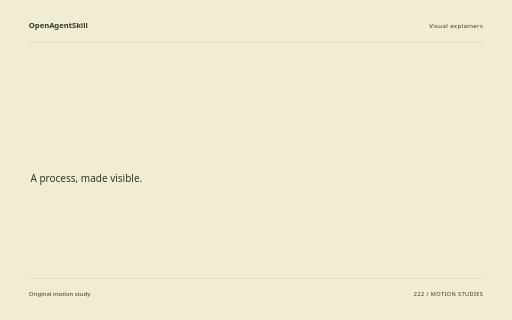
t = 0.00 s
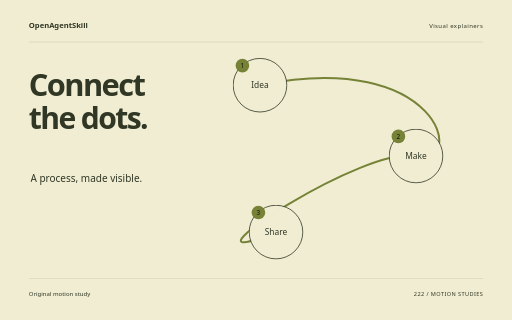
t = 1.88 s
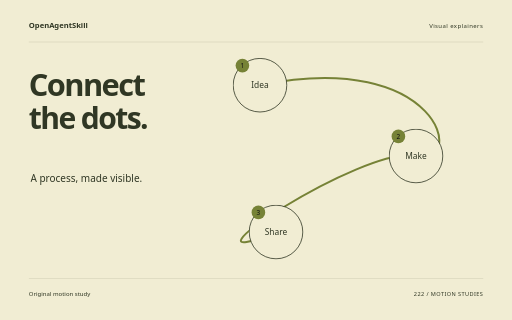
t = 3.62 s
t = 5.40 s: frame unchanged from t = 3.62 s, image omitted
t = 6.14 s: frame unchanged from t = 3.62 s, image omitted
t = 9.00 s: frame unchanged from t = 3.62 s, image omitted

The animated SVG that drew these frames (rendered in a browser with its animation timeline set to each time). Animation: 10 CSS @keyframes rules; one cycle of 9.00 s.

<svg xmlns="http://www.w3.org/2000/svg" width="1280" height="800" viewBox="0 0 1280 800" role="img" aria-labelledby="title"><title id="title">Connect the dots. — original Visual explainers sample</title><style>text{font-family:system-ui,sans-serif}g{transform-box:fill-box;transform-origin:center}.rise{animation:rise 8s cubic-bezier(.2,.7,.2,1) 1 both}.float{animation:float 8s ease-in-out 1 both}.spin{animation:spin 8s ease-in-out 1 both}.turn{animation:turn 8s cubic-bezier(.2,.7,.2,1) 1 both}.orbit{animation:orbit 8s ease-in-out 1 both}.grow{transform-origin:center bottom;animation:grow 8s ease 1 both}.draw{animation:draw 8s ease 1 both}.bounce{animation:bounce 8s ease-in-out 1 both}.nod{animation:nod 8s ease-in-out 1 both}.wave{animation:wave 8s ease-in-out 1 both}@keyframes rise{0%{opacity:0;transform:translateY(38px)}13%,87%{opacity:1;transform:translateY(0)}100%{opacity:1;transform:translateY(0)}}@keyframes float{0%{opacity:0;transform:translateY(30px)}5%{opacity:1;transform:translateY(0)}55%{transform:translateY(-18px)}100%{opacity:1;transform:translateY(0)}}@keyframes spin{0%{transform:rotate(-24deg) scale(.8);opacity:0}16%{opacity:1}100%{transform:rotate(80deg) scale(1);opacity:1}}@keyframes turn{0%{transform:rotate(-95deg) scale(.2);opacity:0}23%{transform:rotate(10deg) scale(1.05);opacity:1}45%{transform:rotate(0) scale(1)}75%{transform:rotate(90deg)}100%{transform:rotate(180deg);opacity:1}}@keyframes orbit{0%{opacity:0;transform:scale(.25) rotate(-30deg)}25%{opacity:1;transform:scale(1) rotate(0)}100%{transform:scale(1) rotate(26deg);opacity:1}}@keyframes grow{0%{transform:scaleY(0)}28%,100%{transform:scaleY(1)}}@keyframes draw{0%{stroke-dashoffset:1600}55%,100%{stroke-dashoffset:0}}@keyframes bounce{0%,30%,100%{transform:translateY(0)}42%{transform:translateY(10px) scaleY(.96)}57%{transform:translateY(-42px)}73%{transform:translateY(0)}}@keyframes nod{0%,35%,100%{transform:rotate(0)}48%{transform:rotate(-10deg)}65%{transform:rotate(6deg)}}@keyframes wave{0%{transform:scaleY(.12);opacity:0}16%{opacity:1;transform:scaleY(.7)}32%{transform:scaleY(1)}48%{transform:scaleY(.3)}64%{transform:scaleY(.9)}80%{transform:scaleY(.4)}100%{transform:scaleY(.75);opacity:1}}@media(prefers-reduced-motion:reduce){*{animation:none!important}}</style><rect width="1280" height="800" fill="#F1EDD3"/><text x="72" y="70" font-size="19.00" fill="#303724" font-weight="600">OpenAgentSkill</text><text x="1208" y="70" font-size="15.00" fill="#303724" text-anchor="end" letter-spacing="1">Visual explainers</text><path d="M72 105L1208 105" fill="none" stroke="#303724" stroke-opacity=".24" /><g class="rise" style="animation-delay:0s"><text x="72" y="240" font-size="77.00" fill="#303724" font-weight="600" letter-spacing="-4">Connect</text></g><g class="rise" style="animation-delay:0.18s"><text x="72" y="322.39" font-size="75.21" fill="#303724" font-weight="600" letter-spacing="-4">the dots.</text></g><text x="76" y="455" font-size="25.00" fill="#303724" >A process, made visible.</text><path class="draw" d="M650 213C1100 120 1170 420 1040 390S400 700 690 580" fill="none" stroke="#768236" stroke-width="5" stroke-dasharray="1600"/><g class="rise" style="animation-delay:0s"><g><circle cx="650" cy="213" r="67" fill="#F1EDD3" stroke="#303724" stroke-width="2"/><text x="650" y="221" font-size="21.00" fill="#303724" text-anchor="middle">Idea</text><circle cx="606" cy="164" r="17" fill="#768236" /><text x="606" y="170" font-size="16.00" fill="#303724" text-anchor="middle" style="fill:#111111">1</text></g></g><g class="rise" style="animation-delay:0.5s"><g><circle cx="1040" cy="390" r="67" fill="#F1EDD3" stroke="#303724" stroke-width="2"/><text x="1040" y="398" font-size="21.00" fill="#303724" text-anchor="middle">Make</text><circle cx="996" cy="341" r="17" fill="#768236" /><text x="996" y="347" font-size="16.00" fill="#303724" text-anchor="middle" style="fill:#111111">2</text></g></g><g class="rise" style="animation-delay:1s"><g><circle cx="690" cy="580" r="67" fill="#F1EDD3" stroke="#303724" stroke-width="2"/><text x="690" y="588" font-size="21.00" fill="#303724" text-anchor="middle">Share</text><circle cx="646" cy="531" r="17" fill="#768236" /><text x="646" y="537" font-size="16.00" fill="#303724" text-anchor="middle" style="fill:#111111">3</text></g></g><path d="M72 696L1208 696" fill="none" stroke="#303724" stroke-opacity=".24" /><text x="72" y="739" font-size="15.00" fill="#303724" >Original motion study</text><text x="1208" y="739" font-size="14.00" fill="#303724" text-anchor="end" letter-spacing="1">222 / MOTION STUDIES</text></svg>
